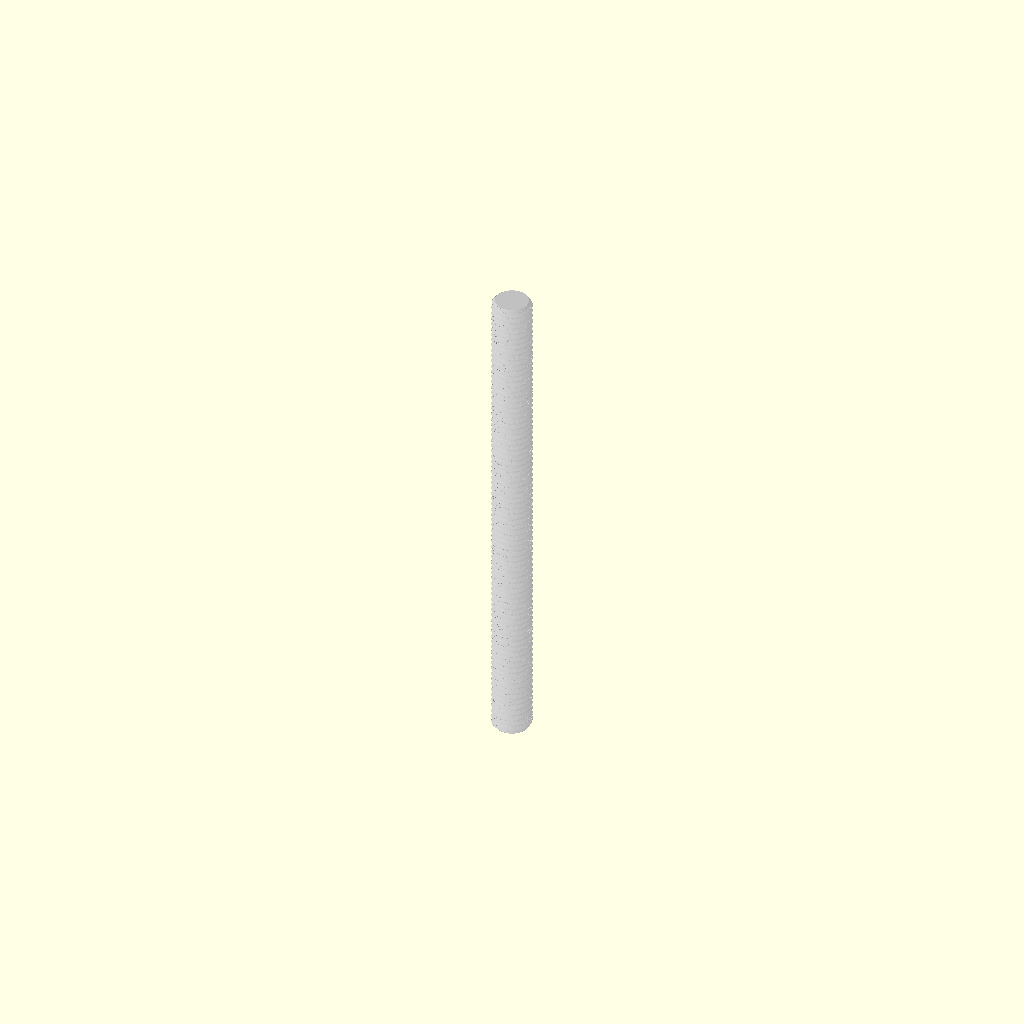
Cell 1: rendered with the file's own defaults.
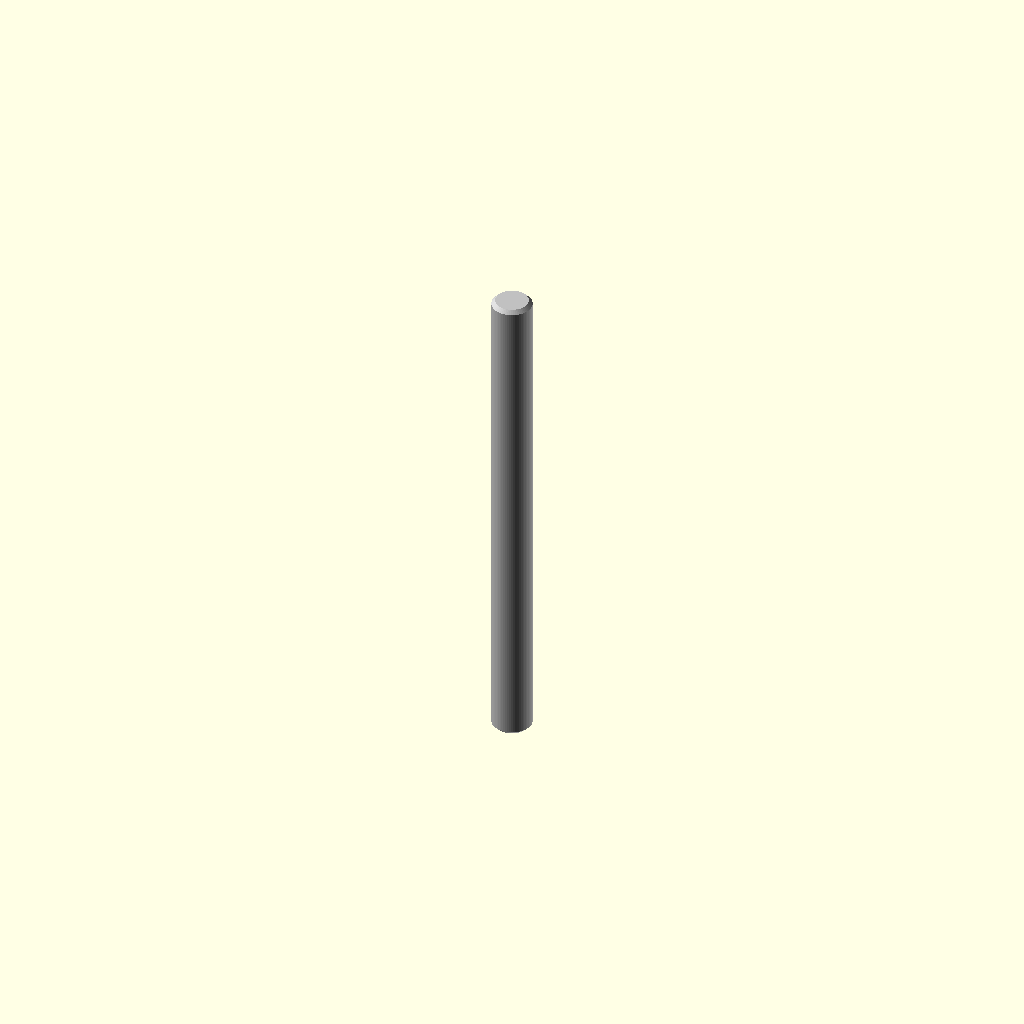
Cell 2 — roscado set to false, the other parameters unchanged.
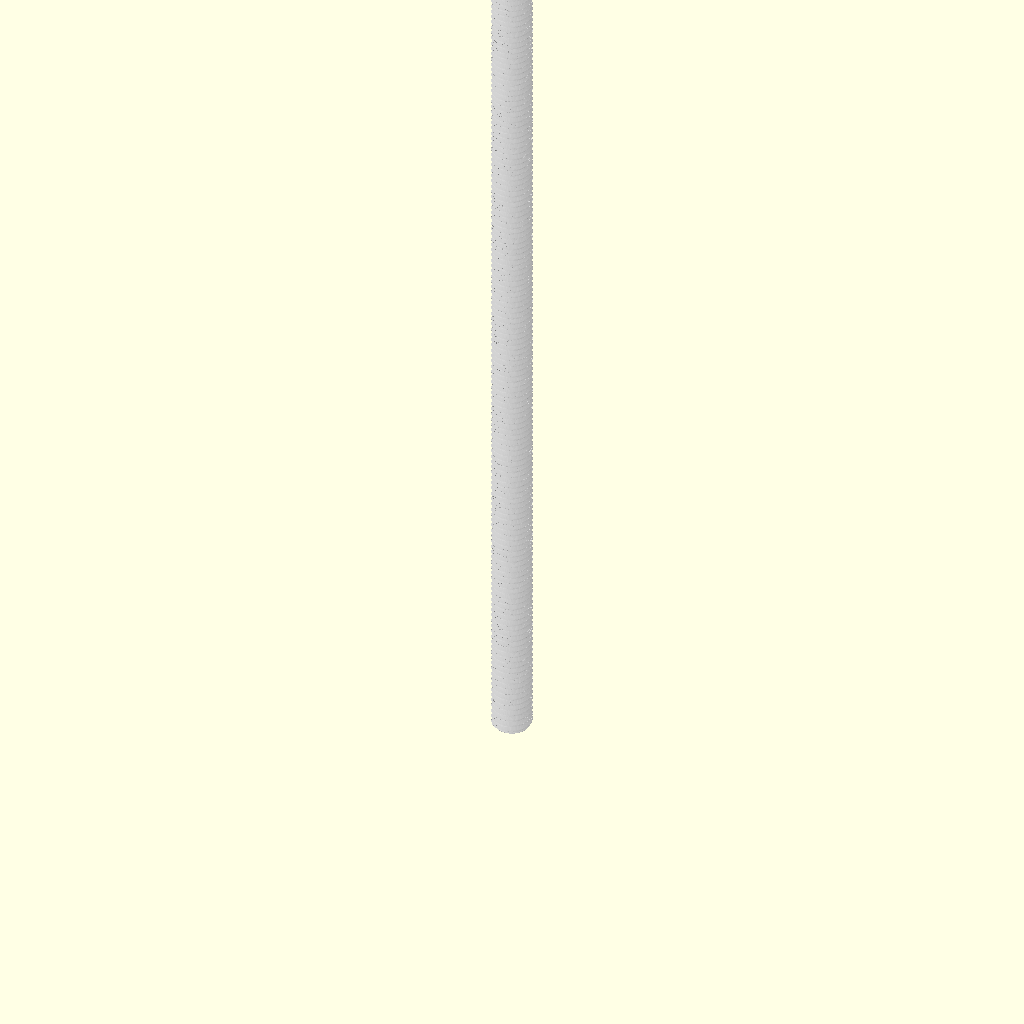
Cell 3: the same model with largo = 200.
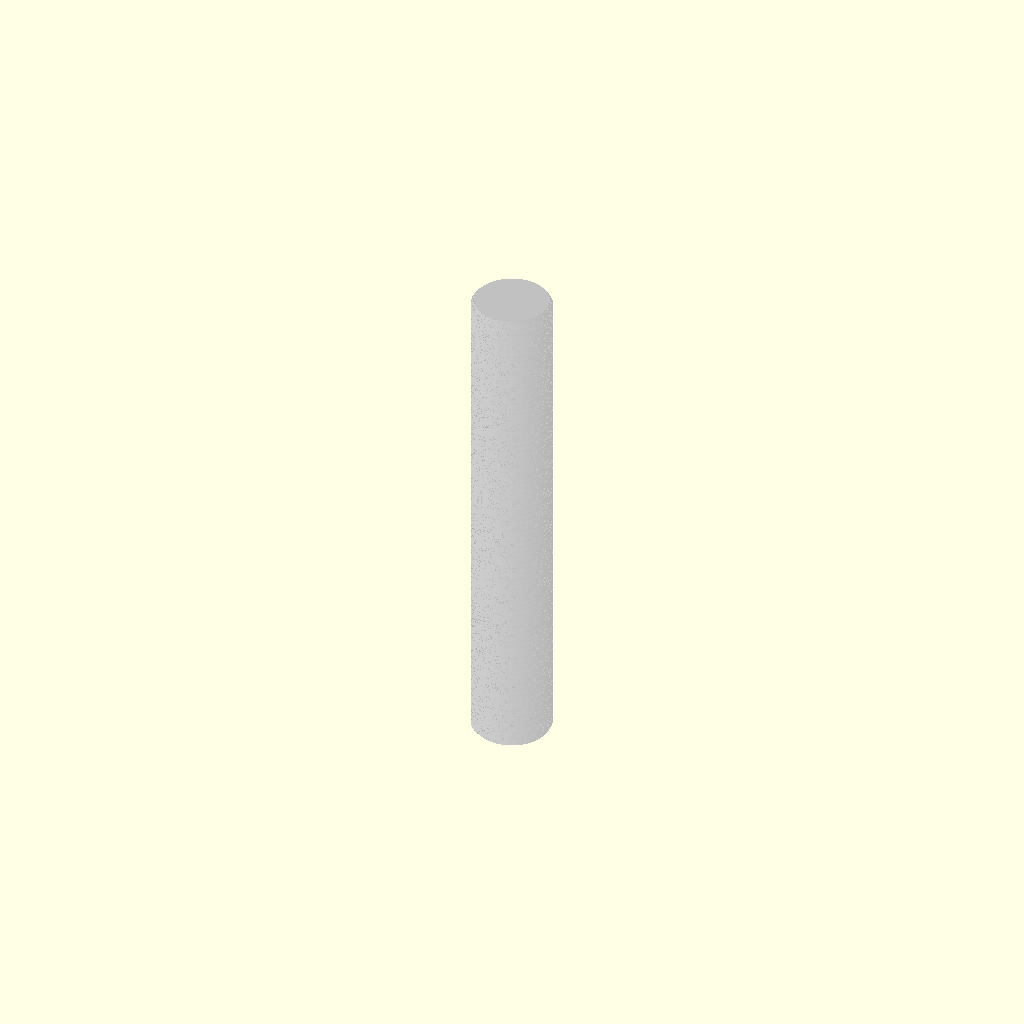
Cell 4: d = 16 (everything else at default).
One fixed orthographic camera (rotation 55°, 0°, 25°; colour scheme Cornfield) for every cell.
OpenSCAD source file Robotica/Trabajo final/Modelos/Ensamblaje final/Ensamblaje final/SCAD'S/varilla_roscada_M8.scad:
// ==================================================================
// Varilla roscada M8 — paramétrica
// Origen: centro de la cara inferior; la varilla crece hacia +Z.
// Abrí el Customizer (Ventana > Customizer) para cambiar los valores.
// ==================================================================

/* [Varilla] */
// Largo total (mm)
largo = 100;
// Diámetro nominal (mm)
d = 8;
// Paso (mm) — M8 grueso = 1.25, fino = 1.0
paso = 1.25;
// Chaflán en el extremo inferior
chaflan_inferior = true;
// Chaflán en el extremo superior
chaflan_superior = true;

/* [Calidad] */
// true = rosca real; false = cilindro liso (más liviano para ensambles)
roscado = true;
// Puntos del perfil por vuelta
fn_rosca = 48;
$fn = 64;

// ------------------------------------------------------------------
// Rosca métrica ISO (perfil básico, 60°, derecha) como un solo poliedro.
// Cada punto del perfil sigue su hélice, así las crestas quedan lisas.
// ------------------------------------------------------------------
// Radio del perfil básico ISO 68-1 según la fase axial u (0..P).
function _perfil_iso(u, P, d) =
    let(x = min(u, P - u), H = sqrt(3) / 2 * P)
    x <= P / 16    ? d / 2 :                              // cresta plana (P/8)
    x <= 3 * P / 8 ? d / 2 - (x - P / 16) * sqrt(3) :     // flanco a 30°
                     d / 2 - 5 * H / 8;                    // fondo plano (P/4)

// d: diámetro nominal, P: paso, L: largo
// chaf_inf / chaf_sup: chaflán a 45° hasta el diámetro de núcleo en cada punta
// fn: puntos del perfil por vuelta, pasos: anillos por vuelta
module rosca_iso(d, P, L, chaf_inf = true, chaf_sup = true, fn = 48, pasos = 24) {
    nv    = max(1, ceil(L / P * pasos));
    dz    = L / nv;
    delta = 360 * dz / P;                       // giro por anillo = sigue la hélice
    rmin  = d / 2 - 5 * sqrt(3) / 16 * P;       // radio de núcleo (d1/2)
    pts = concat(
        [ for (k = [0 : nv]) for (i = [0 : fn - 1])
            let(u  = P * i / fn,
                z  = k * dz,
                a  = 360 * i / fn + k * delta,
                rb = chaf_inf ? rmin + z       : 1e9,
                rt = chaf_sup ? rmin + (L - z) : 1e9,
                r  = min(_perfil_iso(u, P, d), rb, rt))
            [r * cos(a), r * sin(a), z] ],
        [[0, 0, 0], [0, 0, L]]);
    cb = (nv + 1) * fn;   // centro abajo
    ct = cb + 1;          // centro arriba
    caras = concat(
        [ for (k = [0 : nv - 1]) for (i = [0 : fn - 1])
            let(a = k * fn + i, b = k * fn + (i + 1) % fn,
                c = (k + 1) * fn + (i + 1) % fn, e = (k + 1) * fn + i)
            each [[a, c, b], [a, e, c]] ],
        [ for (i = [0 : fn - 1]) [cb, i, (i + 1) % fn] ],
        [ for (i = [0 : fn - 1]) [ct, nv * fn + (i + 1) % fn, nv * fn + i] ]);
    polyhedron(points = pts, faces = caras, convexity = 10);
}

color("silver")
if (roscado)
    rosca_iso(d, paso, largo, chaf_inf = chaflan_inferior, chaf_sup = chaflan_superior, fn = fn_rosca);
else {
    c = 0.6 * paso;
    ci = chaflan_inferior ? c : 0;
    cs = chaflan_superior ? c : 0;
    hull() {
        cylinder(d = d - 2 * ci, h = 0.01);
        translate([0, 0, ci]) cylinder(d = d, h = largo - ci - cs);
        translate([0, 0, largo - 0.01]) cylinder(d = d - 2 * cs, h = 0.01);
    }
}
Parameter table extracted from the source (name, type, default, range or options):
largo: number, default 100
d: number, default 8
paso: number, default 1.25
chaflan_inferior: bool, default true
chaflan_superior: bool, default true
roscado: bool, default true
fn_rosca: number, default 48
